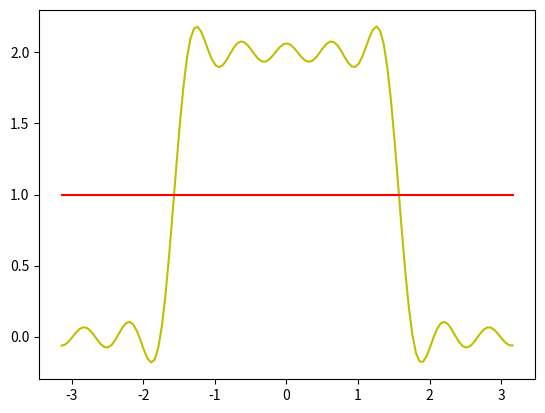

Source code (Python):
import numpy as np
import matplotlib.pyplot as plt
import math as mt

from sympy import integrate, init_printing, cos, sin, pi
from sympy.abc import x # Variable de integración, equivalente a x = sp.Symbol('x')
init_printing(use_latex="mathjax")


def inProd(v,w):
    k = integrate((v*w), (x,-pi/2,pi/2))
    return k


# INPUTS
# ------
'''
V = ['Vectors of n coordinates', 'Arrays of m rows and n columns', 'Grade n polynomials', 'Locally integrable functions']
S = ['Standard basis', 'Trigonometric polynomials', 'Custom basis']
v = ['Step', 'Ramp', ]


print('Define V:\n') # Definición de V

for V_i in range(0,len(V),1):
    print(f'({V_i+1}) {V[V_i]}')

V_i = len(V)

while V_i != 3: # provisorio
    V_i = int(input('Select vector space: ')) - 1

print(f'V = {V[V_i]}\n')


print('Define S:\n') # Definición de S

for S_i in range(0,len(S),1):
    print(f'({S_i+1}) {S[S_i]}')

S_i = len(S)

while S_i != 1: # provisorio
    S_i = int(input('Select subspace: ')) - 1

print(f'S = {S[S_i]}\n')
'''

dim_S = int(21) # Dimensión del subespacio

f = x**0 # Función a proyectar

f_s = 20 # Sample rate
a = -np.pi # Inicio del intervalo
b = np.pi # Final del intervalo
closedInterval = True # Cerrar intervalo con el mayorante


# ORTHOGONAL BASE
# ---------------

B_trig = np.array([1]) # Base ortogonal de S

for v_i in range(1,int(mt.ceil(dim_S/2)),1): # Genera la base B
    B_trig = np.append(B_trig, sin((v_i)*x))
    B_trig = np.append(B_trig, cos((v_i)*x))

if dim_S%2 == 0:
    B_trig = np.append(B_trig, sin(int(dim_S/2)*x))

print('B =', B_trig)

B = B_trig


# PROJECTION
# ----------

proy = 0

for a_i in range(0,int(dim_S),1):
    proy = proy + (inProd(f,B[a_i])/inProd(B[a_i],B[a_i]))*B[a_i]

print('proy_S(f) = ', proy)


# GRAPHS
# ------

t = np.arange(a,b+int(closedInterval)/f_s,1/f_s)
x_axis = []
y_axis = []
y_axis_f = []

for t_i in t:
    x_axis.append(t_i)
    y_axis.append(proy.subs(x,t_i))
    y_axis_f.append(f.subs(x,t_i))

plt.plot(x_axis,y_axis,"-y")
plt.plot(x_axis,y_axis_f,"-r")
plt.grid
